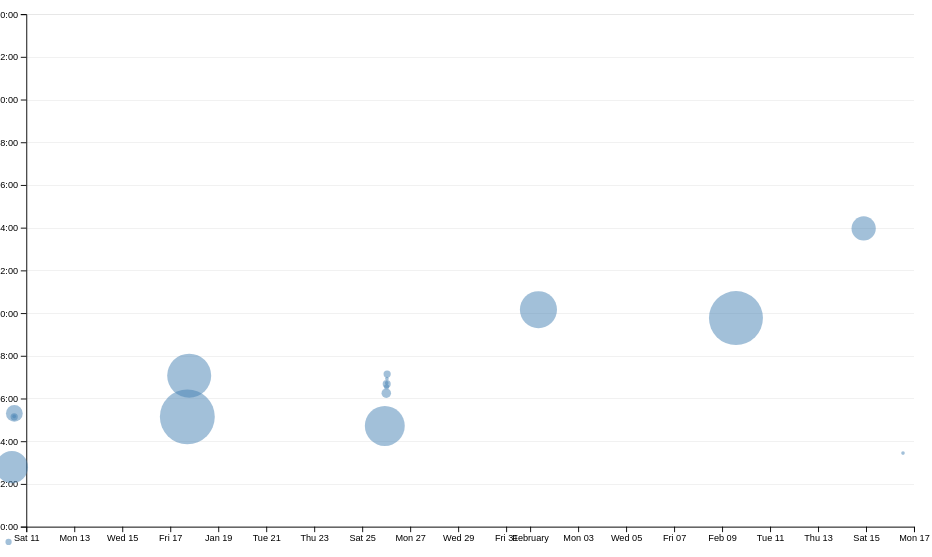
D3 v7 page, settled after 480 driven frames (8 s of simulated time); the page loaded 1 data file(s).


// ── ../global.js
// console.log("IT’S ALIVE!");

// function $$(selector, context = document) {
//   return Array.from(context.querySelectorAll(selector));
// }

// let navLinks = $$("nav a");

// let currentLink = navLinks.find(
//   (a) => a.host === location.host && a.pathname === location.pathname
// );
// currentLink?.classList.add("current");
// console.log(currentLink.classList);

// nav bar
// const basePath =
//   window.location.hostname === "binkybarnes.github.io" ? "dsc106-lab1/" : "";
console.log("mostrecent 3");
const pages = [
  { url: ``, title: "Home" },
  { url: `projects/`, title: "Projects" },
  { url: `resume/`, title: "Resume" },
  { url: `contact/`, title: "Contact" },
  { url: `meta/`, title: "Meta" },
  { url: "https://github.com/binkybarnes/", title: "Github" },
];
const ARE_WE_HOME = document.documentElement.classList.contains("home");
const createNavLink = ({ url, title }) => {
  let a = document.createElement("a");
  a.href = !ARE_WE_HOME && !url.startsWith("http") ? "../" + url : url;
  console.log(!ARE_WE_HOME, !url.startsWith("http"));
  a.textContent = title;
  console.log(a.href);
  const isCurrentPage = a.host === location.host && a.pathname === location.pathname;
  a.classList.toggle("current", isCurrentPage);
  if (a.host !== location.host) a.target = "_blank";

  return a;
};

const nav = document.createElement("nav");
document.body.prepend(nav);
pages.forEach((page) => {
  const link = createNavLink(page);
  nav.append(link);
});

// color scheme switcher

const isDark = matchMedia("(prefers-color-scheme: dark)").matches;
document.body.insertAdjacentHTML(
  "afterbegin",
  `
	<label class="color-scheme">
   Theme:
   <select>
     <option value="light dark">Automatic (${isDark ? "Dark" : "Light"})</option>
     <option value="light">Light</option>
     <option value="dark">Dark</option>
   </select>
 </label>`
);

const select = document.querySelector("label.color-scheme select");
const setColorScheme = (colorScheme) => {
  console.log("color scheme changed to", colorScheme);
  document.documentElement.style.setProperty("color-scheme", colorScheme);
  select.value = colorScheme;
  localStorage.colorScheme = colorScheme;
};
if ("colorScheme" in localStorage) {
  const savedColorSchemeValue = localStorage.colorScheme;
  setColorScheme(savedColorSchemeValue);
}
select.addEventListener("input", function (event) {
  const colorScheme = event.target.value;
  setColorScheme(colorScheme);
});

// contact form space fixer
const contactForm = document.querySelector("form");
contactForm?.addEventListener("submit", (event) => {
  event.preventDefault();
  const data = new FormData(contactForm);
  // mailto:leaverou@mit.edu?subject=Hello&body=Sup?
  let url = `${contactForm.action}?`;
  for (let [name, value] of data) {
    console.log(name, encodeURIComponent(value));
    url += `${name}=${value}&`;
  }
  location.href = url;
});

// lab 4 ---------------------------------------------------------------
export async function fetchJSON(url) {
  try {
    // Fetch the JSON file from the given URL
    const response = await fetch(url);
    if (!response.ok) {
      throw new Error(`Failed to fetch projects: ${response.statusText}`);
    }
    console.log(response);
    const data = await response.json();
    return data;
  } catch (error) {
    console.error("Error fetching or parsing JSON data:", error);
  }
}

export function renderProjects(projects, containerElement, headingLevel = "h2") {
  // Your code will go here
  if (!(containerElement instanceof HTMLElement)) {
    console.error("Invalid container element provided.");
    return;
  }

  const validHeadings = new Set(["h1", "h2", "h3", "h4", "h5", "h6"]);
  if (!validHeadings.has(headingLevel)) {
    console.error(`Invalid heading level "${headingLevel}". Defaulting to "h2".`);
    headingLevel = "h2";
  }

  containerElement.innerHTML = "";
  projects.forEach((project) => {
    const article = document.createElement("article");
    // maybe check project has these attributes
    article.innerHTML = `
        <${headingLevel}>${project.title}</${headingLevel}>
        <img class="project-image" src="${project.image}" alt="${project.title}">
        <p>${project.description}</p>
        <div style="font-family: Baskerville; font-variant-numeric: oldstyle-nums;">c. ${project.year}</div>
    `;

    containerElement.appendChild(article);
  });
}

export async function fetchGitHubData(username) {
  // return statement here
  return fetchJSON(`https://api.github.com/users/${username}`);
}

// ── main.js
let data = [];
let commits = [];

function processCommits() {
  commits = d3
    .groups(data, (d) => d.commit)
    .map(([commit, lines]) => {
      // Each 'lines' array contains all lines modified in this commit
      // All lines in a commit have the same author, date, etc.
      // So we can get this information from the first line
      let first = lines[0];
      let { author, date, time, timezone, datetime } = first;
      // What information should we return about this commit?
      let ret = {
        id: commit,
        url: "https://github.com/binkybarnes/dsc106-lab1/commit/" + commit,
        author,
        date,
        time,
        timezone,
        datetime,
        // What other properties might be useful?
        // Calculate hour as a decimal for time analysis
        // e.g., 2:30 PM = 14.5
        hourFrac: datetime.getHours() + datetime.getMinutes() / 60,
        // How many lines were modified?
        totalLines: lines.length,
      };

      Object.defineProperty(ret, "lines", {
        value: lines,
        // What other options do we need to set?
        // Hint: look up configurable, writable, and enumerable
        writable: true,
        configurable: true,
        enumerable: false,
      });
      return ret;
    });
}

function displayStats() {
  // Process commits first
  processCommits();

  // Create the dl element
  const dl = d3.select("#stats").append("dl").attr("class", "stats");

  // Add total LOC
  dl.append("dt").html('Total <abbr title="Lines of code">LOC</abbr>');
  dl.append("dd").text(data.length);

  // Add total commits
  dl.append("dt").text("Total commits");
  dl.append("dd").text(commits.length);

  dl.append("dt").text("Longest line length");
  dl.append("dd").text(data.reduce((max, line) => Math.max(max, line.length), -Infinity));

  dl.append("dt").text("Average file length (in lines)");
  //   dl.append("dd").text(data.reduce((sum, line) => sum + line.));
  const fileSizes = d3.rollups(
    data,
    (v) => v.length,
    (d) => d.file
  );
  let avgFileLengthLine = d3.mean(fileSizes, (d) => d[1]);
  dl.append("dd").text(avgFileLengthLine);

  dl.append("dt").text("Average file length (in characters)");
  let fileSizesChars = d3.rollups(
    data,
    (v) => d3.sum(v, (v) => v.length),
    (d) => d.file
  );
  let avgFileLengthChar = d3.mean(fileSizesChars, (d) => d[1]);

  //   let groupedFiles = d3.groups(data, (d) => d.file);
  //   let files = groupedFiles.map((group) => group[1]);
  //   let fileChars = files.map((file) => d3.sum(file, (line) => line.length));
  //   let avgFileLengthChar = d3.mean(fileChars);
  dl.append("dd").text(avgFileLengthChar);

  // Add more stats as needed...
}

async function loadData() {
  data = await d3.csv("loc.csv", (row) => ({
    ...row,
    line: Number(row.line), // or just +row.line
    depth: Number(row.depth),
    length: Number(row.length),
    date: new Date(row.date + "T00:00" + row.timezone),
    datetime: new Date(row.datetime),
  }));
  //   processCommits();
  displayStats();
}

function updateTooltipContent(commit) {
  const link = document.getElementById("commit-link");
  const date = document.getElementById("commit-date");
  const time = document.getElementById("commit-time");
  const author = document.getElementById("commit-author");
  const linesEdited = document.getElementById("commit-lines");

  if (Object.keys(commit).length === 0) return;

  link.href = commit.url;
  link.textContent = commit.id;
  date.textContent = commit.datetime?.toLocaleString("en", {
    dateStyle: "full",
  });
  time.textContent = commit.time;
  author.textContent = commit.author;
  linesEdited.textContent = commit.totalLines;
}

let xScale;
let yScale;
function createScatterplot() {
  const width = 1000;
  const height = 600;

  const svg = d3.select("#chart").append("svg").attr("viewBox", `0 0 ${width} ${height}`).style("overflow", "visible");
  xScale = d3
    .scaleTime()
    .domain(d3.extent(commits, (d) => d.datetime))
    .range([0, width])
    .nice();

  yScale = d3.scaleLinear().domain([0, 24]).range([height, 0]);

  const dots = svg.append("g").attr("class", "dots");
  const [minLines, maxLines] = d3.extent(commits, (d) => d.totalLines);
  const rScale = d3
    .scaleSqrt() // Change only this line
    .domain([minLines, maxLines])
    .range([2, 30]);

  const sortedCommits = d3.sort(commits, (d) => -d.totalLines);

  // Use sortedCommits in your selection instead of commits

  dots
    .selectAll("circle")
    .data(sortedCommits)
    .join("circle")
    .attr("cx", (d) => xScale(d.datetime))
    .attr("cy", (d) => yScale(d.hourFrac))
    .attr("r", (d) => rScale(d.totalLines))
    .attr("fill", "steelblue")
    .attr("opacity", 0.5)
    .on("mouseenter", (event, commit) => {
      updateTooltipContent(commit);
      updateTooltipVisibility(true);
      updateTooltipPosition(event);
      d3.select(event.target).attr("opacity", 1);
    })
    .on("mouseleave", () => {
      updateTooltipContent({});
      updateTooltipVisibility(false);
      d3.select(event.target).attr("opacity", 0.5);
    });

  const margin = { top: 10, right: 10, bottom: 30, left: 20 };

  const usableArea = {
    top: margin.top,
    right: width - margin.right,
    bottom: height - margin.bottom,
    left: margin.left,
    width: width - margin.left - margin.right,
    height: height - margin.top - margin.bottom,
  };

  // Update scales with new ranges
  xScale.range([usableArea.left, usableArea.right]);
  yScale.range([usableArea.bottom, usableArea.top]);

  // Add gridlines BEFORE the axes
  const gridlines = svg.append("g").attr("class", "gridlines").attr("transform", `translate(${usableArea.left}, 0)`);

  // Create gridlines as an axis with no labels and full-width ticks
  gridlines.call(d3.axisLeft(yScale).tickFormat("").tickSize(-usableArea.width));

  // Create the axes
  const xAxis = d3.axisBottom(xScale);
  const yAxis = d3.axisLeft(yScale).tickFormat((d) => String(d % 24).padStart(2, "0") + ":00");

  // Add X axis
  svg.append("g").attr("transform", `translate(0, ${usableArea.bottom})`).call(xAxis);

  // Add Y axis
  svg.append("g").attr("transform", `translate(${usableArea.left}, 0)`).call(yAxis);

  brushSelector();
  // Update brush initialization to listen for events
}

const tooltip = document.getElementById("commit-tooltip");
tooltip.hidden = true;

function updateTooltipVisibility(isVisible) {
  const tooltip = document.getElementById("commit-tooltip");
  tooltip.hidden = !isVisible;
}

function updateTooltipPosition(event) {
  const tooltip = document.getElementById("commit-tooltip");
  tooltip.style.left = `${event.clientX + 60}px`;
  tooltip.style.top = `${event.clientY - 50}px`;
}

function brushSelector() {
  const svg = document.querySelector("svg");
  // Create brush
  d3.select(svg).call(d3.brush());
  // Raise dots and everything after overlay
  d3.select(svg).selectAll(".dots, .overlay ~ *").raise();
  // Update brush initialization to listen for events
  d3.select(svg).call(d3.brush().on("start brush end", brushed));
}
let brushSelection = null;

function updateSelectionCount() {
  const selectedCommits = brushSelection ? commits.filter(isCommitSelected) : [];

  const countElement = document.getElementById("selection-count");
  countElement.textContent = `${selectedCommits.length || "No"} commits selected`;

  return selectedCommits;
}

function updateLanguageBreakdown() {
  const selectedCommits = brushSelection ? commits.filter(isCommitSelected) : [];
  const container = document.getElementById("language-breakdown");

  if (selectedCommits.length === 0) {
    container.innerHTML = "";
    return;
  }
  const requiredCommits = selectedCommits.length ? selectedCommits : commits;
  const lines = requiredCommits.flatMap((d) => d.lines);

  // Use d3.rollup to count lines per language
  const breakdown = d3.rollup(
    lines,
    (v) => v.length,
    (d) => d.type
  );

  // Update DOM with breakdown
  container.innerHTML = "";

  for (const [language, count] of breakdown) {
    const proportion = count / lines.length;
    const formatted = d3.format(".1~%")(proportion);

    container.innerHTML += `
            <dt>${language}</dt>
            <dd>${count} lines (${formatted})</dd>
        `;
  }

  return breakdown;
}

function brushed(event) {
  brushSelection = event.selection;
  updateSelection();
  updateSelectionCount();
  updateLanguageBreakdown();
}

function isCommitSelected(commit) {
  if (!brushSelection) {
    return false;
  }
  // TODO: return true if commit is within brushSelection
  // and false if not

  // Get the x and y position of the commit
  const commitX = xScale(commit.datetime); // Assuming `datetime` is your time-based field
  const commitY = yScale(commit.hourFrac); // Assuming `hourFrac` is your y-axis value

  // Get the brush selection bounds
  const [[x0, y0], [x1, y1]] = brushSelection;

  // Check if the commit's position is inside the brush selection
  return commitX >= x0 && commitX <= x1 && commitY >= y0 && commitY <= y1;
}

function updateSelection() {
  // Update visual state of dots based on selection
  d3.selectAll("circle").classed("selected", (d) => isCommitSelected(d));
}

document.addEventListener("DOMContentLoaded", async () => {
  await loadData();
  createScatterplot();
  //   console.log(data[0]);
  //   console.log(commits[0]);
});


### data: loc.csv
file, line, type, commit, author, date, time, timezone, datetime, depth, length
styles.css, 1, css, 0c9a162c, binkybarnes, 2025-01-17, 22:00:15, -08:00, 2025-01-17T22:00:15-08:00, 0, 5
styles.css, 2, css, 0c9a162c, binkybarnes, 2025-01-17, 22:00:15, -08:00, 2025-01-17T22:00:15-08:00, 1, 42
styles.css, 3, css, 0c9a162c, binkybarnes, 2025-01-17, 22:00:15, -08:00, 2025-01-17T22:00:15-08:00, 0, 0
styles.css, 4, css, d5970960, binkybarnes, 2025-01-10, 19:48:10, -08:00, 2025-01-10T19:48:10-08:00, 0, 0
styles.css, 5, css, a65ce28f, binkybarnes, 2025-01-25, 21:36:26, -08:00, 2025-01-25T21:36:26-08:00, 0, 4
styles.css, 6, css, a65ce28f, binkybarnes, 2025-01-25, 21:36:26, -08:00, 2025-01-25T21:36:26-08:00, 1, 23
styles.css, 7, css, a65ce28f, binkybarnes, 2025-01-25, 21:36:26, -08:00, 2025-01-25T21:36:26-08:00, 0, 0
styles.css, 8, css, a65ce28f, binkybarnes, 2025-01-25, 21:36:26, -08:00, 2025-01-25T21:36:26-08:00, 0, 0
styles.css, 9, css, d5970960, binkybarnes, 2025-01-10, 19:48:10, -08:00, 2025-01-10T19:48:10-08:00, 0, 4
styles.css, 10, css, 0c9a162c, binkybarnes, 2025-01-17, 22:00:15, -08:00, 2025-01-17T22:00:15-08:00, 1, 23
styles.css, 11, css, 0c9a162c, binkybarnes, 2025-01-17, 22:00:15, -08:00, 2025-01-17T22:00:15-08:00, 1, 15
styles.css, 12, css, 0c9a162c, binkybarnes, 2025-01-17, 22:00:15, -08:00, 2025-01-17T22:00:15-08:00, 1, 18
styles.css, 13, css, 0c9a162c, binkybarnes, 2025-01-17, 22:00:15, -08:00, 2025-01-17T22:00:15-08:00, 1, 19
styles.css, 14, css, 0c9a162c, binkybarnes, 2025-01-17, 22:00:15, -08:00, 2025-01-17T22:00:15-08:00, 1, 32
styles.css, 15, css, 0c9a162c, binkybarnes, 2025-01-17, 22:00:15, -08:00, 2025-01-17T22:00:15-08:00, 0, 0
styles.css, 16, css, 0c9a162c, binkybarnes, 2025-01-17, 22:00:15, -08:00, 2025-01-17T22:00:15-08:00, 0, 0
styles.css, 17, css, 0c9a162c, binkybarnes, 2025-01-17, 22:00:15, -08:00, 2025-01-17T22:00:15-08:00, 0, 2
styles.css, 18, css, 0c9a162c, binkybarnes, 2025-01-17, 22:00:15, -08:00, 2025-01-17T22:00:15-08:00, 1, 14
styles.css, 19, css, 0c9a162c, binkybarnes, 2025-01-17, 22:00:15, -08:00, 2025-01-17T22:00:15-08:00, 0, 0
styles.css, 20, css, 0c9a162c, binkybarnes, 2025-01-17, 22:00:15, -08:00, 2025-01-17T22:00:15-08:00, 0, 1
styles.css, 21, css, 0c9a162c, binkybarnes, 2025-01-17, 22:00:15, -08:00, 2025-01-17T22:00:15-08:00, 0, 1
styles.css, 22, css, 0c9a162c, binkybarnes, 2025-01-17, 22:00:15, -08:00, 2025-01-17T22:00:15-08:00, 0, 1
styles.css, 23, css, 0c9a162c, binkybarnes, 2025-01-17, 22:00:15, -08:00, 2025-01-17T22:00:15-08:00, 0, 1
styles.css, 24, css, 0c9a162c, binkybarnes, 2025-01-17, 22:00:15, -08:00, 2025-01-17T22:00:15-08:00, 0, 1
styles.css, 25, css, 0c9a162c, binkybarnes, 2025-01-17, 22:00:15, -08:00, 2025-01-17T22:00:15-08:00, 0, 2
styles.css, 26, css, 0c9a162c, binkybarnes, 2025-01-17, 22:00:15, -08:00, 2025-01-17T22:00:15-08:00, 1, 15
styles.css, 27, css, 0c9a162c, binkybarnes, 2025-01-17, 22:00:15, -08:00, 2025-01-17T22:00:15-08:00, 1, 17
styles.css, 28, css, 0c9a162c, binkybarnes, 2025-01-17, 22:00:15, -08:00, 2025-01-17T22:00:15-08:00, 0, 0
styles.css, 29, css, 0c9a162c, binkybarnes, 2025-01-17, 22:00:15, -08:00, 2025-01-17T22:00:15-08:00, 0, 0
styles.css, 30, css, a65ce28f, binkybarnes, 2025-01-25, 21:36:26, -08:00, 2025-01-25T21:36:26-08:00, 0, 43
styles.css, 31, css, a65ce28f, binkybarnes, 2025-01-25, 21:36:26, -08:00, 2025-01-25T21:36:26-08:00, 0, 18
styles.css, 32, css, a65ce28f, binkybarnes, 2025-01-25, 21:36:26, -08:00, 2025-01-25T21:36:26-08:00, 1, 17
styles.css, 33, css, a65ce28f, binkybarnes, 2025-01-25, 21:36:26, -08:00, 2025-01-25T21:36:26-08:00, 1, 8
styles.css, 34, css, a65ce28f, binkybarnes, 2025-01-25, 21:36:26, -08:00, 2025-01-25T21:36:26-08:00, 1, 10
styles.css, 35, css, a65ce28f, binkybarnes, 2025-01-25, 21:36:26, -08:00, 2025-01-25T21:36:26-08:00, 1, 13
styles.css, 36, css, a65ce28f, binkybarnes, 2025-01-25, 21:36:26, -08:00, 2025-01-25T21:36:26-08:00, 0, 0
styles.css, 37, css, a65ce28f, binkybarnes, 2025-01-25, 21:36:26, -08:00, 2025-01-25T21:36:26-08:00, 0, 0
styles.css, 38, css, 0c9a162c, binkybarnes, 2025-01-17, 22:00:15, -08:00, 2025-01-17T22:00:15-08:00, 0, 26
styles.css, 39, css, 0c9a162c, binkybarnes, 2025-01-17, 22:00:15, -08:00, 2025-01-17T22:00:15-08:00, 0, 3
styles.css, 40, css, a65ce28f, binkybarnes, 2025-01-25, 21:36:26, -08:00, 2025-01-25T21:36:26-08:00, 1, 39
styles.css, 41, css, a65ce28f, binkybarnes, 2025-01-25, 21:36:26, -08:00, 2025-01-25T21:36:26-08:00, 0, 0
styles.css, 42, css, 0c9a162c, binkybarnes, 2025-01-17, 22:00:15, -08:00, 2025-01-17T22:00:15-08:00, 1, 12
styles.css, 43, css, 0c9a162c, binkybarnes, 2025-01-17, 22:00:15, -08:00, 2025-01-17T22:00:15-08:00, 1, 17
styles.css, 44, css, a65ce28f, binkybarnes, 2025-01-25, 21:36:26, -08:00, 2025-01-25T21:36:26-08:00, 1, 43
styles.css, 45, css, a65ce28f, binkybarnes, 2025-01-25, 21:36:26, -08:00, 2025-01-25T21:36:26-08:00, 1, 1
styles.css, 46, css, a65ce28f, binkybarnes, 2025-01-25, 21:36:26, -08:00, 2025-01-25T21:36:26-08:00, 2, 6
styles.css, 47, css, a65ce28f, binkybarnes, 2025-01-25, 21:36:26, -08:00, 2025-01-25T21:36:26-08:00, 2, 20
styles.css, 48, css, a65ce28f, binkybarnes, 2025-01-25, 21:36:26, -08:00, 2025-01-25T21:36:26-08:00, 2, 13
styles.css, 49, css, a65ce28f, binkybarnes, 2025-01-25, 21:36:26, -08:00, 2025-01-25T21:36:26-08:00, 2, 17
styles.css, 50, css, a65ce28f, binkybarnes, 2025-01-25, 21:36:26, -08:00, 2025-01-25T21:36:26-08:00, 2, 13
styles.css, 51, css, a65ce28f, binkybarnes, 2025-01-25, 21:36:26, -08:00, 2025-01-25T21:36:26-08:00, 1, 0
styles.css, 52, css, 0c9a162c, binkybarnes, 2025-01-17, 22:00:15, -08:00, 2025-01-17T22:00:15-08:00, 0, 0
styles.css, 53, css, a65ce28f, binkybarnes, 2025-01-25, 21:36:26, -08:00, 2025-01-25T21:36:26-08:00, 1, 9
styles.css, 54, css, a65ce28f, binkybarnes, 2025-01-25, 21:36:26, -08:00, 2025-01-25T21:36:26-08:00, 2, 45
styles.css, 55, css, a65ce28f, binkybarnes, 2025-01-25, 21:36:26, -08:00, 2025-01-25T21:36:26-08:00, 2, 20
styles.css, 56, css, a65ce28f, binkybarnes, 2025-01-25, 21:36:26, -08:00, 2025-01-25T21:36:26-08:00, 1, 0
styles.css, 57, css, 0c9a162c, binkybarnes, 2025-01-17, 22:00:15, -08:00, 2025-01-17T22:00:15-08:00, 0, 0
… [head cut at 6 KiB]